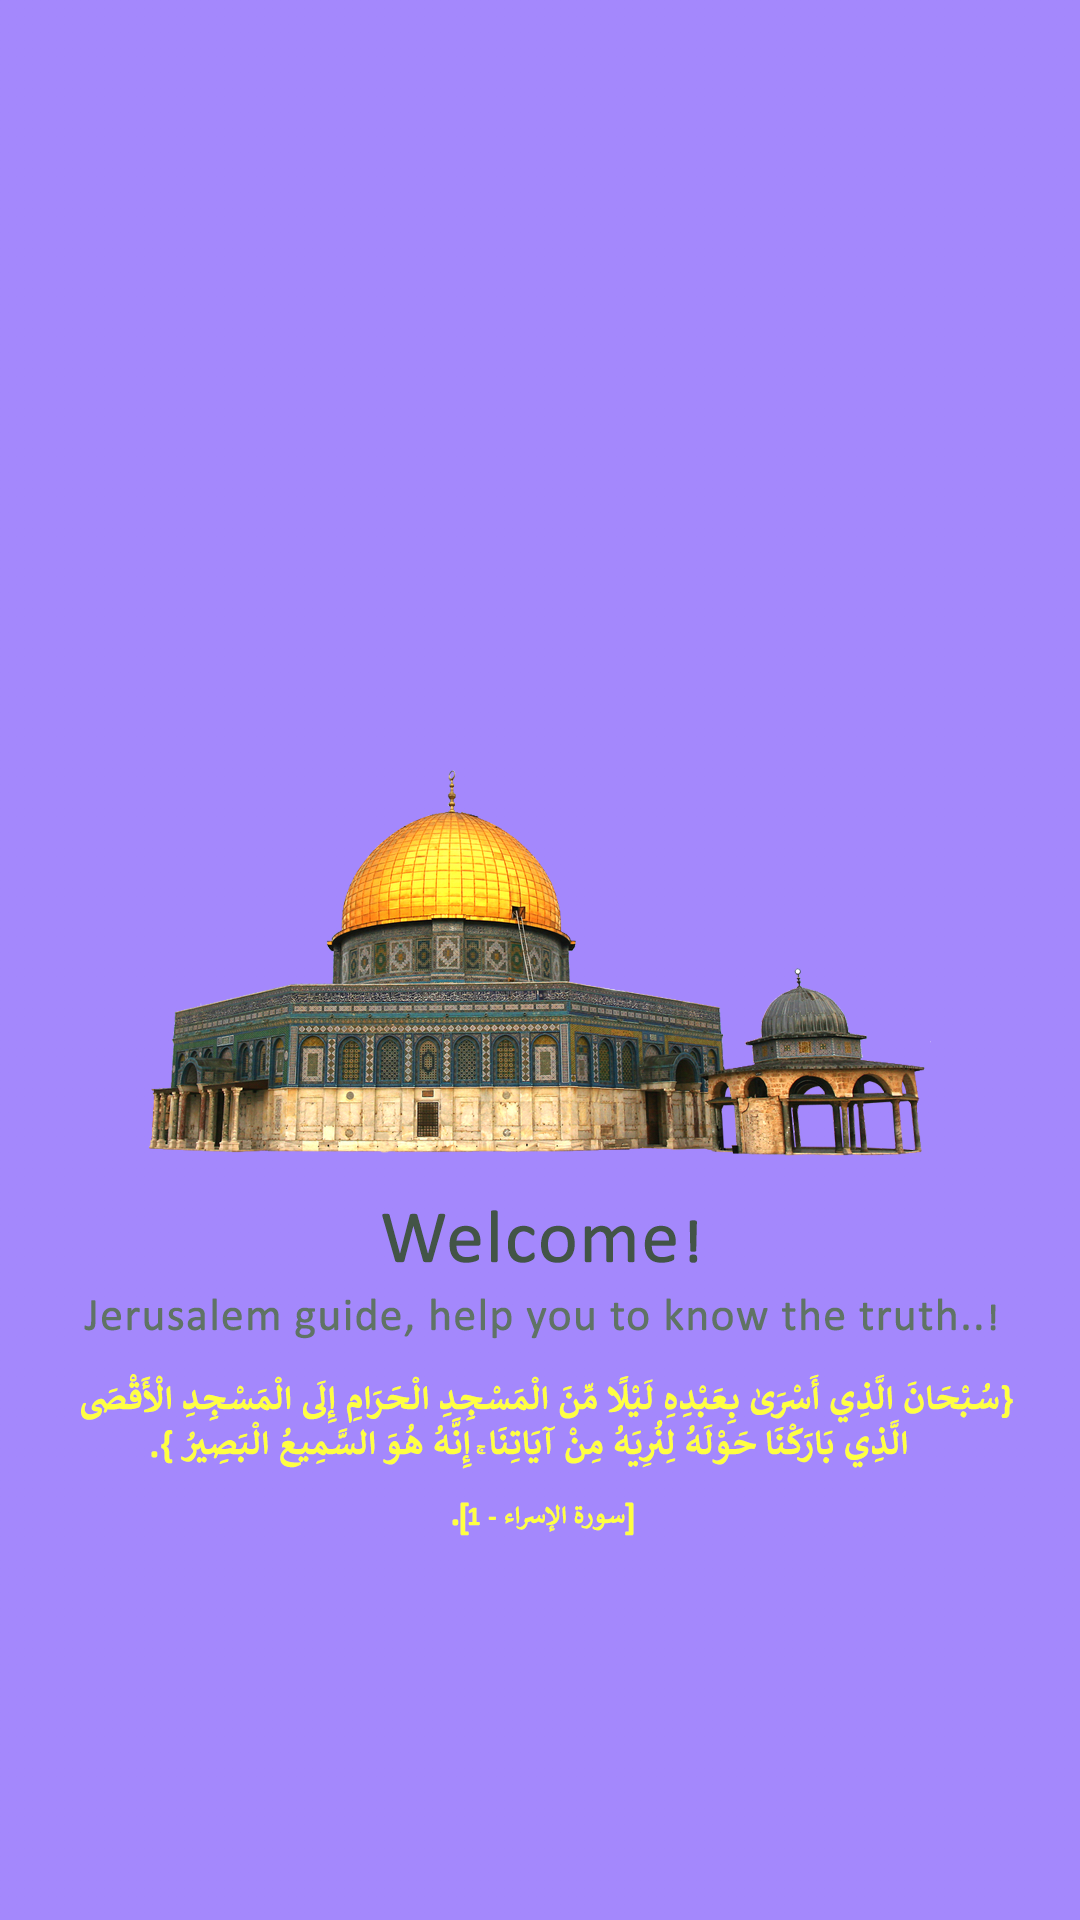

This screen was rendered from an Android layout file. Write that file and the resources it references.
<!-- AndroidManifest.xml: application theme Theme.JerusalemGuide -->
<!-- res/layout/activity_splash.xml -->
<?xml version="1.0" encoding="utf-8"?>
<RelativeLayout xmlns:android="http://schemas.android.com/apk/res/android"
    android:layout_width="match_parent"
    android:layout_height="match_parent"
    android:background="@color/ic_splash_background">

        <ImageView
            android:layout_width="match_parent"
            android:layout_height="match_parent"
            android:src="@drawable/splash" />

</RelativeLayout>
<!-- resources referenced by this layout -->
<resources>
  <color name="ic_splash_background">#A488FC</color>
  <!-- drawable splash: png bitmap (drawable-v24, 870293 bytes) -->
  <style name="Theme.JerusalemGuide" parent="Theme.AppCompat.NoActionBar">
          
          <item name="colorPrimary">@color/purple_500</item>
          <item name="colorPrimaryVariant">@color/purple_700</item>
          <item name="colorOnPrimary">@color/white</item>
          
          <item name="colorSecondary">@color/teal_200</item>
          <item name="colorSecondaryVariant">@color/teal_700</item>
          <item name="colorOnSecondary">@color/black</item>
          
          <item name="android:statusBarColor" tools:targetApi="l">?attr/colorPrimaryVariant</item>
          
      </style>
  <color name="purple_500">#FF6200EE</color>
  <color name="purple_700">#FF3700B3</color>
  <color name="white">#FFFFFFFF</color>
  <color name="teal_200">#FF03DAC5</color>
  <color name="teal_700">#FF018786</color>
  <color name="black">#FF000000</color>
</resources>
